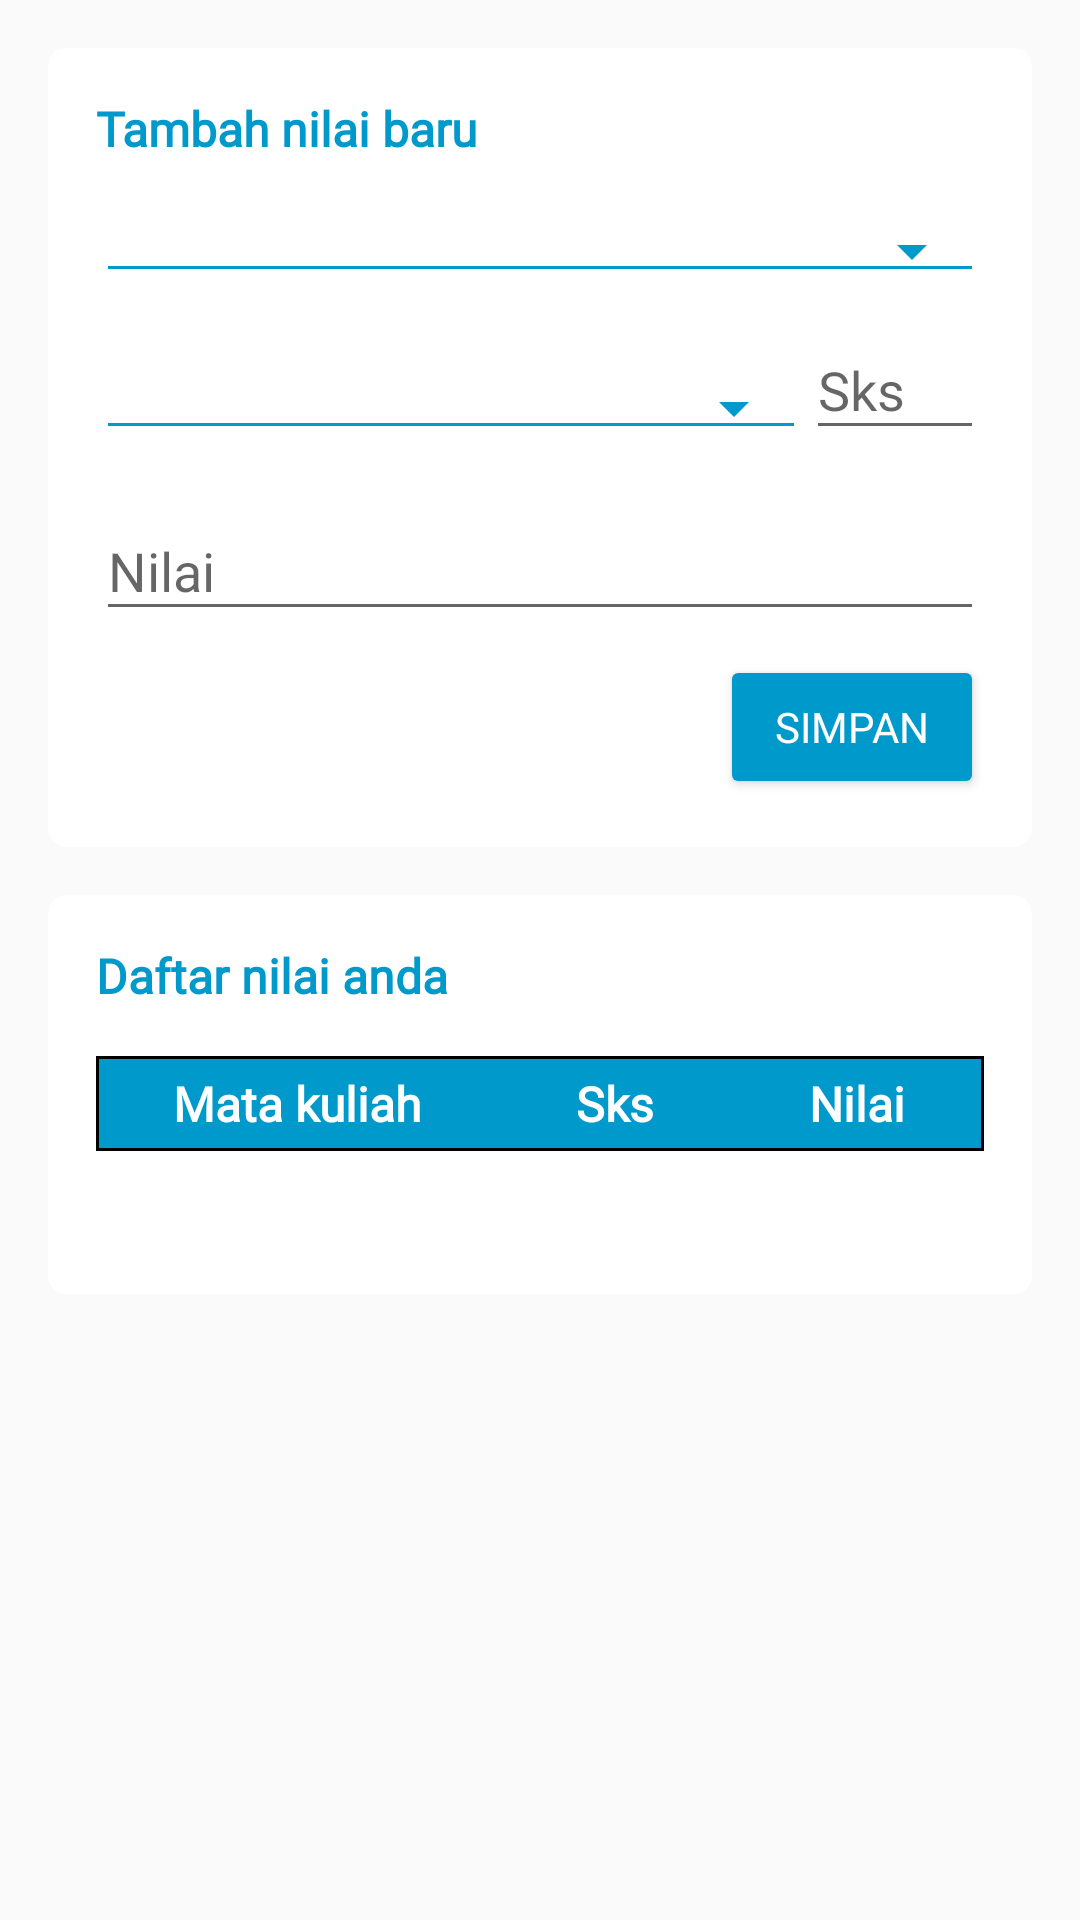

This screen was rendered from an Android layout file. Write that file and the resources it references.
<!-- AndroidManifest.xml: application theme AppTheme -->
<!-- res/layout/ins_content.xml -->
<?xml version="1.0" encoding="utf-8"?>
<LinearLayout xmlns:app="http://schemas.android.com/apk/res-auto"
    android:orientation="vertical"
    android:padding="16dp"
    xmlns:android="http://schemas.android.com/apk/res/android"
    android:layout_width="match_parent"
    android:layout_height="match_parent">

    <android.support.v7.widget.CardView
        app:cardElevation="0dp"
        app:cardCornerRadius="6dp"
        app:contentPadding="16dp"
        android:layout_width="match_parent"
        android:layout_height="wrap_content">
        <LinearLayout
            android:orientation="vertical"
            android:layout_width="match_parent"
            android:layout_height="wrap_content">
            <TextView
                android:fontFamily="@font/googlesans_reguler"
                android:textStyle="bold"
                android:textColor="@android:color/holo_blue_dark"
                android:text="Tambah nilai baru"
                android:textSize="@dimen/txt16"
                android:layout_width="wrap_content"
                android:layout_height="wrap_content" />
            <Spinner
                style="@style/Base.Widget.AppCompat.Spinner.Underlined"
                android:backgroundTint="@android:color/holo_blue_dark"
                android:fontFamily="@font/googlesans_reguler"
                android:layout_marginTop="16dp"
                android:id="@+id/ins_spin_smt"
                android:layout_width="match_parent"
                android:layout_height="wrap_content" />
            <LinearLayout
                android:gravity="bottom"
                android:orientation="horizontal"
                android:layout_width="match_parent"
                android:layout_height="wrap_content">
                <Spinner
                    android:layout_weight="80"
                    style="@style/Base.Widget.AppCompat.Spinner.Underlined"
                    android:backgroundTint="@android:color/holo_blue_dark"
                    android:fontFamily="@font/googlesans_reguler"
                    android:id="@+id/ins_spin_id_matkul"
                    android:layout_width="0dp"
                    android:layout_height="wrap_content" />
                <android.support.design.widget.TextInputLayout
                    android:layout_weight="20"
                    android:layout_width="0dp"
                    android:layout_height="wrap_content">
                    <android.support.design.widget.TextInputEditText
                        android:focusable="false"
                        android:focusableInTouchMode="false"
                        android:fontFamily="@font/googlesans_reguler"
                        android:id="@+id/ins_et_sks"
                        android:layout_width="match_parent"
                        android:layout_height="wrap_content"
                        android:hint="Sks"
                        android:inputType="number"
                        android:textColor="@color/item" />
                </android.support.design.widget.TextInputLayout>

            </LinearLayout>


            <android.support.design.widget.TextInputLayout
                android:layout_marginTop="8dp"
                android:layout_width="match_parent"
                android:layout_height="wrap_content">
                <android.support.design.widget.TextInputEditText
                    android:fontFamily="@font/googlesans_reguler"
                    android:id="@+id/ins_et_nilai"
                    android:layout_width="match_parent"
                    android:layout_height="wrap_content"
                    android:hint="Nilai"
                    android:textColor="@color/item" />
            </android.support.design.widget.TextInputLayout>
            <Button
                android:fontFamily="@font/googlesans_reguler"
                android:id="@+id/ins_btn_simpan"
                android:layout_gravity="end"
                style="@style/AppTheme.Button"
                android:layout_marginTop="8dp"
                android:text="Simpan"
                android:layout_width="wrap_content"
                android:layout_height="wrap_content" />
        </LinearLayout>
    </android.support.v7.widget.CardView>
    <android.support.v7.widget.CardView
        app:cardElevation="0dp"
        android:layout_marginTop="16dp"
        app:cardCornerRadius="6dp"
        app:contentPadding="16dp"
        android:layout_width="match_parent"
        android:layout_height="wrap_content">
        <LinearLayout
            android:orientation="vertical"
            android:layout_width="match_parent"
            android:layout_height="wrap_content">

            <TextView
                android:fontFamily="@font/googlesans_reguler"
                android:layout_marginBottom="16dp"
                android:textSize="@dimen/txt16"
                android:text="Daftar nilai anda"
                android:textStyle="bold"
                android:textColor="@android:color/holo_blue_dark"
                android:layout_width="wrap_content"
                android:layout_height="wrap_content" />
            <TableLayout
                android:stretchColumns="*"
                android:layout_width="match_parent"
                android:layout_height="wrap_content">
                <TableRow android:paddingTop="5dp" android:paddingBottom="5dp" android:background="@drawable/tabel_border_head" >
                    <TextView
                        android:fontFamily="@font/googlesans_reguler"
                        android:textColor="@color/putih"
                        android:textStyle="bold"
                        android:layout_gravity="center"
                        android:layout_width="wrap_content"
                        android:layout_height="wrap_content"
                        android:textSize="16sp"
                        android:text="Mata kuliah" />
                    <TextView
                        android:fontFamily="@font/googlesans_reguler"
                        android:textColor="@color/putih"
                        android:textStyle="bold"
                        android:layout_gravity="center"
                        android:layout_width="wrap_content"
                        android:layout_height="wrap_content"
                        android:textSize="16sp"
                        android:text="Sks" />
                    <TextView
                        android:fontFamily="@font/googlesans_reguler"
                        android:textColor="@color/putih"
                        android:textStyle="bold"
                        android:layout_gravity="center"
                        android:layout_width="wrap_content"
                        android:layout_height="wrap_content"
                        android:textSize="16sp"
                        android:text="Nilai" />
                </TableRow>
                <TableRow
                    android:paddingTop="5dp" android:paddingBottom="5dp">
                    <TextView
                        android:fontFamily="@font/googlesans_reguler"
                        android:id="@+id/kegiatan_tb_matkul"
                        android:layout_gravity="center"
                        android:layout_width="wrap_content"
                        android:layout_height="wrap_content"
                        android:textSize="16sp" />
                    <TextView
                        android:fontFamily="@font/googlesans_reguler"
                        android:id="@+id/nilai_tb_sks"
                        android:layout_gravity="center"
                        android:layout_width="wrap_content"
                        android:layout_height="wrap_content"
                        android:textSize="16sp" />
                    <TextView
                        android:fontFamily="@font/googlesans_reguler"
                        android:id="@+id/nilai_tb_nilai"
                        android:layout_gravity="center"
                        android:layout_width="wrap_content"
                        android:layout_height="wrap_content"
                        android:textSize="16sp" />
                </TableRow>
            </TableLayout>
        </LinearLayout>
    </android.support.v7.widget.CardView>
</LinearLayout>
<!-- resources referenced by this layout -->
<resources>
  <color name="item">#000000</color>
  <color name="putih">#ffffff</color>
  <dimen name="txt16">16sp</dimen>
  <!-- drawable tabel_border_head (drawable) -->
  <?xml version="1.0" encoding="utf-8"?>
  <shape android:shape="rectangle" xmlns:android="http://schemas.android.com/apk/res/android">
      <stroke android:color="@android:color/black" android:width="1dp" />
      <solid android:color="@android:color/holo_blue_dark" />
  </shape>
  <style name="AppTheme.Button" parent="Widget.AppCompat.Button.Colored">
          <item name="colorButtonNormal">@color/ijo</item>
          <item name="android:textColor">@color/putih</item>
      </style>
  <style name="AppTheme" parent="Theme.AppCompat.Light.NoActionBar">
          
          <item name="colorPrimary">@color/colorPrimary</item>
          <item name="colorPrimaryDark">@color/item</item>
          <item name="colorAccent">@color/ijo</item>
      </style>
  <color name="ijo">@android:color/holo_blue_dark</color>
  <color name="colorPrimary">#008577</color>
</resources>
